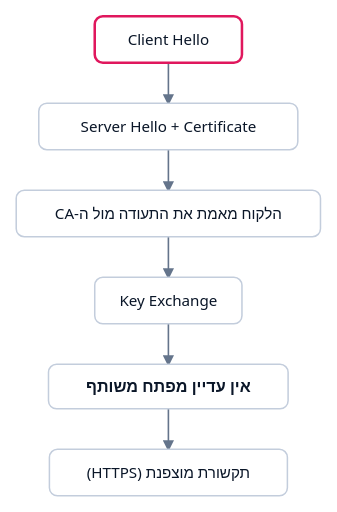
t = 0.00 s
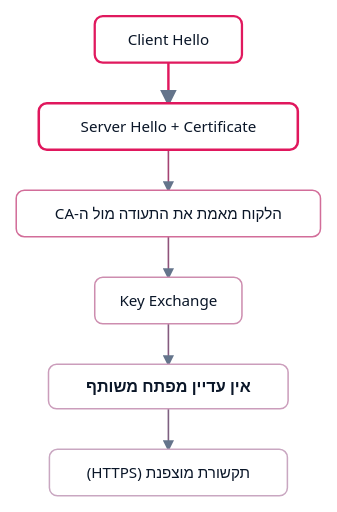
t = 1.69 s
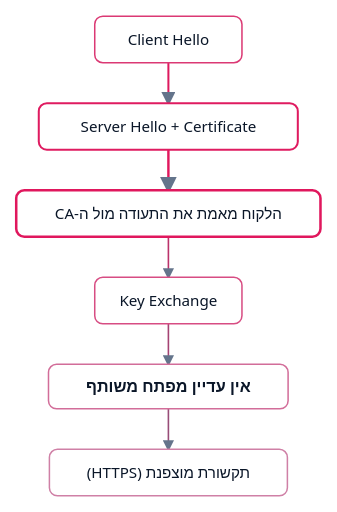
t = 3.38 s
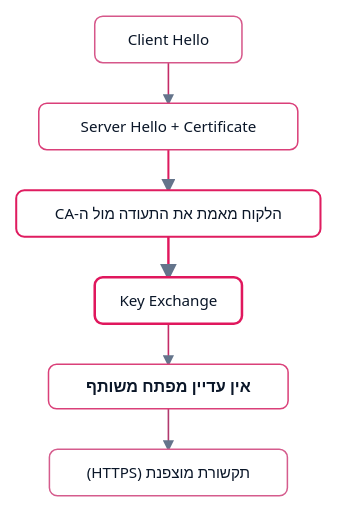
t = 4.98 s
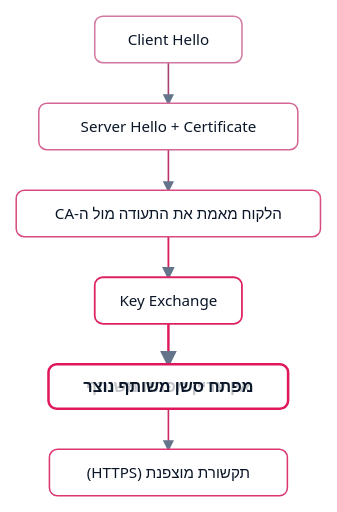
t = 6.66 s
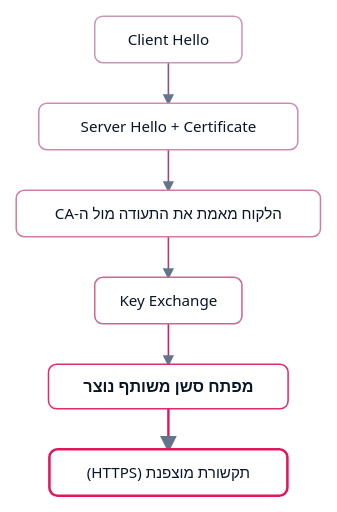
t = 8.35 s

The animated SVG that drew these frames (rendered in a browser with its animation timeline set to each time). Animation: 13 CSS @keyframes rules; frames cover the first 8.35 s, repeats indefinitely.

<svg xmlns="http://www.w3.org/2000/svg" viewBox="0 0 333 506" width="333" role="img" aria-label="לחיצת יד TLS: הלקוח והשרת מחליפים hello ותעודה, מאמתים מול ה-CA ובונים מפתח סשן משותף">
<style>
svg{--ink:#0a1628;--card:#ffffff;--chip:#eef1f6;--border:#c3cddc;--accent:#4361ee;--accent-tint:#eef1fe;--pink:#e0175d;--edge:#64748b;--muted:#718096;}
@media (prefers-color-scheme: dark){svg{--ink:#edf3fc;--card:#0e1f38;--chip:#152a49;--border:#385582;--accent:#7b90f5;--accent-tint:#1a2c55;--pink:#ff5c93;--edge:#8296b3;--muted:#8296b3;}}
.n-box{fill:var(--card);stroke:var(--border);stroke-width:1.5;}
.n-dia{fill:var(--accent-tint);stroke:var(--accent);stroke-width:1.5;}
.n-hl{fill:var(--card);stroke:var(--pink);stroke-width:2;}
.n-cell{fill:var(--card);stroke:var(--border);stroke-width:1.2;}
.n-code-bg{fill:var(--chip);stroke:var(--border);stroke-width:1.2;}
.t{font-family:'Heebo','Segoe UI',system-ui,sans-serif;font-size:15px;font-weight:500;fill:var(--ink);direction:rtl;}
.t-b{font-family:'Heebo','Segoe UI',system-ui,sans-serif;font-size:16px;font-weight:700;fill:var(--ink);direction:rtl;}
.code{font-family:ui-monospace,'SF Mono',Menlo,monospace;font-size:13px;fill:var(--ink);direction:ltr;}
.lbl{font-family:'Heebo','Segoe UI',system-ui,sans-serif;font-size:13px;font-weight:600;fill:var(--accent);direction:rtl;}
.small{font-family:'Heebo','Segoe UI',system-ui,sans-serif;font-size:12px;fill:var(--muted);direction:rtl;}
.idx{font-family:ui-monospace,'SF Mono',Menlo,monospace;font-size:12px;fill:var(--muted);}
.edge{stroke:var(--edge);stroke-width:1.6;fill:none;}
.arrhead{fill:var(--edge);}
@media (prefers-reduced-motion: reduce){*{animation:none !important;}}
@keyframes k-hello{0.00%{stroke:var(--pink);stroke-width:2.5;}14.29%{stroke:var(--pink);stroke-width:2.5;}17.41%{stroke-width:1.5;}100.00%{stroke-width:1.5;}}
#el-hello .shp{animation-name:k-hello;animation-duration:11.20s;animation-iteration-count:infinite;animation-timing-function:linear;}
@keyframes k-srvhello{0.00%{stroke-width:1.5;}11.16%{stroke-width:1.5;}14.29%{stroke:var(--pink);stroke-width:2.5;}28.57%{stroke:var(--pink);stroke-width:2.5;}31.70%{stroke-width:1.5;}100.00%{stroke-width:1.5;}}
#el-srvhello .shp{animation-name:k-srvhello;animation-duration:11.20s;animation-iteration-count:infinite;animation-timing-function:linear;}
@keyframes k-verify{0.00%{stroke-width:1.5;}25.45%{stroke-width:1.5;}28.57%{stroke:var(--pink);stroke-width:2.5;}42.86%{stroke:var(--pink);stroke-width:2.5;}45.98%{stroke-width:1.5;}100.00%{stroke-width:1.5;}}
#el-verify .shp{animation-name:k-verify;animation-duration:11.20s;animation-iteration-count:infinite;animation-timing-function:linear;}
@keyframes k-keyexch{0.00%{stroke-width:1.5;}39.73%{stroke-width:1.5;}42.86%{stroke:var(--pink);stroke-width:2.5;}57.14%{stroke:var(--pink);stroke-width:2.5;}60.27%{stroke-width:1.5;}100.00%{stroke-width:1.5;}}
#el-keyexch .shp{animation-name:k-keyexch;animation-duration:11.20s;animation-iteration-count:infinite;animation-timing-function:linear;}
@keyframes k-key{0.00%{stroke-width:1.5;}54.02%{stroke-width:1.5;}57.14%{stroke:var(--pink);stroke-width:2.5;}71.43%{stroke:var(--pink);stroke-width:2.5;}74.55%{stroke-width:1.5;}100.00%{stroke-width:1.5;}}
#el-key .shp{animation-name:k-key;animation-duration:11.20s;animation-iteration-count:infinite;animation-timing-function:linear;}
@keyframes k-done{0.00%{stroke-width:1.5;}68.30%{stroke-width:1.5;}71.43%{stroke:var(--pink);stroke-width:2.5;}85.71%{stroke:var(--pink);stroke-width:2.5;}100.00%{stroke:var(--pink);stroke-width:2.5;}}
#el-done .shp{animation-name:k-done;animation-duration:11.20s;animation-iteration-count:infinite;animation-timing-function:linear;}
@keyframes k-edge-0{0.00%{stroke-width:1.6;}11.16%{stroke-width:1.6;}14.29%{stroke:var(--pink);stroke-width:2.4;}28.57%{stroke:var(--pink);stroke-width:2.4;}31.70%{stroke-width:1.6;}100.00%{stroke-width:1.6;}}
#edge-0{animation-name:k-edge-0;animation-duration:11.20s;animation-iteration-count:infinite;animation-timing-function:linear;}
@keyframes k-edge-1{0.00%{stroke-width:1.6;}25.45%{stroke-width:1.6;}28.57%{stroke:var(--pink);stroke-width:2.4;}42.86%{stroke:var(--pink);stroke-width:2.4;}45.98%{stroke-width:1.6;}100.00%{stroke-width:1.6;}}
#edge-1{animation-name:k-edge-1;animation-duration:11.20s;animation-iteration-count:infinite;animation-timing-function:linear;}
@keyframes k-edge-2{0.00%{stroke-width:1.6;}39.73%{stroke-width:1.6;}42.86%{stroke:var(--pink);stroke-width:2.4;}57.14%{stroke:var(--pink);stroke-width:2.4;}60.27%{stroke-width:1.6;}100.00%{stroke-width:1.6;}}
#edge-2{animation-name:k-edge-2;animation-duration:11.20s;animation-iteration-count:infinite;animation-timing-function:linear;}
@keyframes k-edge-3{0.00%{stroke-width:1.6;}54.02%{stroke-width:1.6;}57.14%{stroke:var(--pink);stroke-width:2.4;}71.43%{stroke:var(--pink);stroke-width:2.4;}74.55%{stroke-width:1.6;}100.00%{stroke-width:1.6;}}
#edge-3{animation-name:k-edge-3;animation-duration:11.20s;animation-iteration-count:infinite;animation-timing-function:linear;}
@keyframes k-edge-4{0.00%{stroke-width:1.6;}68.30%{stroke-width:1.6;}71.43%{stroke:var(--pink);stroke-width:2.4;}85.71%{stroke:var(--pink);stroke-width:2.4;}100.00%{stroke:var(--pink);stroke-width:2.4;}}
#edge-4{animation-name:k-edge-4;animation-duration:11.20s;animation-iteration-count:infinite;animation-timing-function:linear;}
.dyn-key-0{opacity:0;}
@keyframes k-dyn-key-0{0.00%{opacity:1;}57.14%{opacity:1;}60.27%{opacity:0;}100.00%{opacity:0;}}
.dyn-key-0{animation-name:k-dyn-key-0;animation-duration:11.20s;animation-iteration-count:infinite;animation-timing-function:linear;}
.dyn-key-1{opacity:1;}
@keyframes k-dyn-key-1{0.00%{opacity:0;}54.02%{opacity:0;}57.14%{opacity:1;}85.71%{opacity:1;}100.00%{opacity:1;}}
.dyn-key-1{animation-name:k-dyn-key-1;animation-duration:11.20s;animation-iteration-count:infinite;animation-timing-function:linear;}
</style>
<defs><marker id="arr" viewBox="0 0 10 10" refX="8" refY="5" markerWidth="7" markerHeight="7" orient="auto-start-reverse"><path d="M0,0 L10,5 L0,10 z" class="arrhead"/></marker></defs>
<polyline id="edge-0" class="edge" points="166.4,62.0 166.4,102.0" marker-end="url(#arr)"/>
<polyline id="edge-1" class="edge" points="166.4,148.0 166.4,188.0" marker-end="url(#arr)"/>
<polyline id="edge-2" class="edge" points="166.4,234.0 166.4,274.0" marker-end="url(#arr)"/>
<polyline id="edge-3" class="edge" points="166.4,320.0 166.4,360.0" marker-end="url(#arr)"/>
<polyline id="edge-4" class="edge" points="166.4,404.0 166.4,444.0" marker-end="url(#arr)"/>
<g id="el-hello">
<rect class="n-box shp" x="93.6" y="16.0" width="145.5" height="46.0" rx="8"/>
<text class="t" x="166.4" y="44.0" text-anchor="middle" style="direction:ltr">Client Hello</text>
</g>
<g id="el-srvhello">
<rect class="n-box shp" x="38.3" y="102.0" width="256.0" height="46.0" rx="8"/>
<text class="t" x="166.4" y="130.0" text-anchor="middle" style="direction:ltr">Server Hello + Certificate</text>
</g>
<g id="el-verify">
<rect class="n-box shp" x="16.0" y="188.0" width="300.7" height="46.0" rx="8"/>
<text class="t" x="166.4" y="216.0" text-anchor="middle">הלקוח מאמת את התעודה מול ה-CA</text>
</g>
<g id="el-keyexch">
<rect class="n-box shp" x="93.6" y="274.0" width="145.5" height="46.0" rx="8"/>
<text class="t" x="166.4" y="302.0" text-anchor="middle" style="direction:ltr">Key Exchange</text>
</g>
<g id="el-key">
<rect class="n-box shp" x="47.9" y="360.0" width="236.8" height="44.0" rx="8"/>
<text class="t-b dyn-key-0" x="166.4" y="387.0" text-anchor="middle">אין עדיין מפתח משותף</text>
<text class="t-b dyn-key-1" x="166.4" y="387.0" text-anchor="middle">מפתח סשן משותף נוצר</text>
</g>
<g id="el-done">
<rect class="n-box shp" x="48.8" y="444.0" width="235.2" height="46.0" rx="8"/>
<text class="t" x="166.4" y="472.0" text-anchor="middle">תקשורת מוצפנת (HTTPS)</text>
</g>
</svg>
